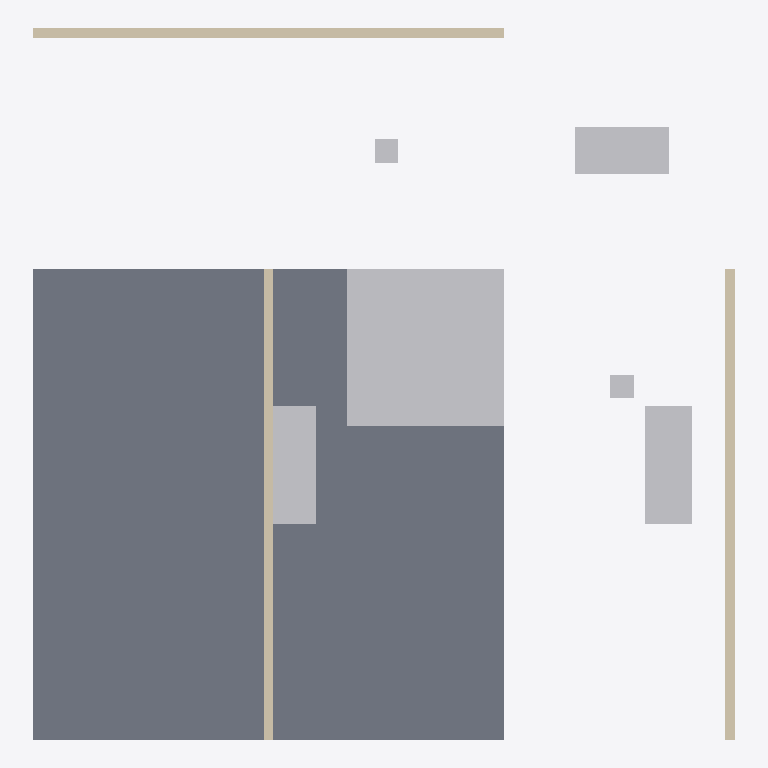
Plan cut of the same IFC building model at storey 'Ground Floor' (level 0.00 m, cut at 1.40 m), seen from above with north up, elements coloured by IFC class (only those large enough to see are counted): 9 other elements (light grey), 3 walls (beige), 1 slab (grey). No cut surface shows.
Extent 0.009 m × 0.009 m × 0.003 m (x, y, z). Storeys (1): Ground Floor at 0.00 m. Elements (14): 6 IfcBuildingElementProxy, 4 IfcFurnishingElement, 3 IfcWall, 1 IfcSlab.

HEADER;
FILE_DESCRIPTION(('ViewDefinition [CoordinationView]'),'2;1');
FILE_NAME('','2026-05-16T08:05:28',(''),(''),'IfcOpenShell 0.8.5-1c5b825','IfcOpenShell 0.8.5-1c5b825','');
FILE_SCHEMA(('IFC2X3'));
ENDSEC;
DATA;
#6=IFCPROJECT('0pf5yy4xrKpv$c6WThSdGw',#5,'Retail Pop-Up',$,$,$,$,(#15),#10);
#18=IFCSITE('1i4pluRsfOthZHp72YxTZ9',#17,'Bangalore Indiranagar',$,$,#33,$,$,.ELEMENT.,$,$,$,$,$);
#20=IFCBUILDING('1gf_KjPsHHNxASVkxElhai',#19,'Retail Pop-Up',$,$,#38,$,$,.ELEMENT.,$,$,$);
#22=IFCBUILDINGSTOREY('1ALemF0zrQzuKD6aruOUwM',#21,'Ground Floor',$,$,#43,$,$,.ELEMENT.,$);
#95=IFCSLAB('0pf5yy4xrKpv$c6WThSdGw',#94,'SLAB-FLOOR',$,$,#116,#104,'SLAB-FLOOR',.FLOOR.);
#181=IFCFURNISHINGELEMENT('0tav3Uwh5MGwfLukaWfiso',#180,'DISPLAY-CENTRE',$,'Product Display Island',#200,#190,'DISPLAY-CENTRE');
#223=IFCFURNISHINGELEMENT('0wNgoTRXjMXfKU_z34lg4V',#222,'DISPLAY-RIGHT',$,'Wall Shelving',#242,#232,'DISPLAY-RIGHT');
#202=IFCFURNISHINGELEMENT('2VH3veIkLP5vbMho0YiBO3',#201,'DISPLAY-LEFT',$,'Wall Shelving',#221,#211,'DISPLAY-LEFT');
#139=IFCWALL('1ALemF0zrQzuKD6aruOUwM',#138,'WALL-E',$,$,#158,#148,'WALL-E');
#118=IFCWALL('1gf_KjPsHHNxASVkxElhai',#117,'WALL-N',$,$,#137,#127,'WALL-N');
#160=IFCWALL('2xrioviF1Oa8Ed9IPjH7Al',#159,'WALL-W',$,$,#179,#169,'WALL-W');
#244=IFCFURNISHINGELEMENT('1JehoPcc5IEQDljBPODbm3',#243,'CASH-COUNTER',$,'Cash Counter',#263,#253,'CASH-COUNTER');
#329=IFCBUILDINGELEMENTPROXY('1ALemF0zrQzuKD6aruOUwM',#328,'LIGHT-PEND-04',$,'Pendant Light',#348,#338,'LIGHT-PEND-04',.ELEMENT.);
#308=IFCBUILDINGELEMENTPROXY('1gf_KjPsHHNxASVkxElhai',#307,'LIGHT-PEND-03',$,'Pendant Light',#327,#317,'LIGHT-PEND-03',.ELEMENT.);
#287=IFCBUILDINGELEMENTPROXY('1i4pluRsfOthZHp72YxTZ9',#286,'LIGHT-PEND-02',$,'Pendant Light',#306,#296,'LIGHT-PEND-02',.ELEMENT.);
#266=IFCBUILDINGELEMENTPROXY('0pf5yy4xrKpv$c6WThSdGw',#265,'LIGHT-PEND-01',$,'Pendant Light',#285,#275,'LIGHT-PEND-01',.ELEMENT.);
#371=IFCBUILDINGELEMENTPROXY('0tav3Uwh5MGwfLukaWfiso',#370,'PROXY-PRICE-BOARD',$,'Signage',#390,#380,'PROXY-PRICE-BOARD',.ELEMENT.);
ENDSEC;
